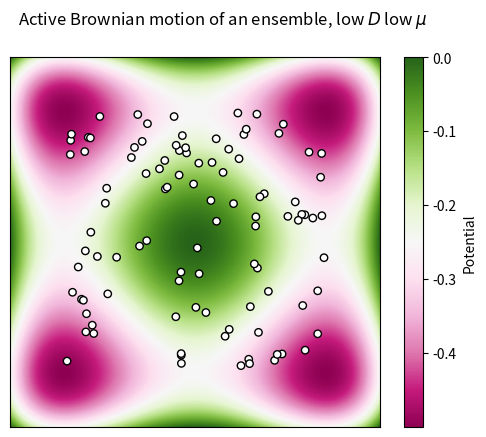

Python code for this plot: (Note: this script raises an exception after producing the figure.)
"""
step2.py

Same as step1, except now we handle the Brownian rotation in a sensible manner (i.e. as a random walk
in theta, rather than resetting the angle each step.)
"""

import numpy as np
import matplotlib.pyplot as plt
import matplotlib.animation as animation
from matplotlib.patches import Circle
plt.rcParams['figure.dpi'] = 150

# potential and its gradient
def V(x, y, A = 10):
    return A * (x**4 - x**2 + y**4 - y**2)

def del_V(x, y, A = 10):
    dVds = lambda s: A *(4 * s**3 - 2 * s)
    dVdx = dVds(s=x)
    dVdy = dVds(s=y)

    return np.array([dVdx, dVdy])

# defining the box
L = 1
n_pts = 500
x_range = np.linspace(-L, L, n_pts)
y_range = np.linspace(-L, L, n_pts)

X, Y = np.meshgrid(x_range, y_range)

# Particle class
class Particles:
    def __init__(self, x_i, y_i, v_i, theta_i):
        self.n = len(x_i)
        self.x = x_i
        self.y = y_i

        self.v = v_i
        self.theta = theta_i

        self.radius = 0.02
        self.diffusion_rate = 5
        self.mobility = .05
        self.dt = 1/500

    def update(self):
        # brownian-ly change direction
        self.theta += np.sqrt(2 * self.diffusion_rate * self.dt) * np.random.normal(size = self.n)

        # collision detection, checking each pair of particles
        for i in range(self.n):
            for j in range(i+1, self.n):
                delta_x = self.x[j] - self.x[i]
                delta_y = self.y[j] - self.y[i]

                center_distance = np.sqrt(delta_x**2 + delta_y**2)
                
                if center_distance < 2*self.radius:
                    # flip particle velocities
                    self.theta[i] = -self.theta[i]
                    self.theta[j] = -self.theta[j]

                    # move particles apart 
                    nx = delta_x / center_distance 
                    ny = delta_y / center_distance

                    dist_to_move = 2*self.radius - center_distance
                    dx = dist_to_move * nx
                    dy = dist_to_move * ny

                    self.x[i] = self.x[i] - dx / 2
                    self.y[i] = self.y[i] - dy / 2

                    self.x[j] = self.x[j] + dx / 2
                    self.y[j] = self.y[j] + dy / 2

            # boundary conditions: reverse along that direction
            if self.x[i] - self.radius < -L:
                self.x[i] = -L + self.radius
                self.theta[i] = np.pi - self.theta[i] # (vx, vy) -> (-vx, vy) 
            if self.x[i] + self.radius > L:
                self.x[i] = L - self.radius
                self.theta[i] = np.pi - self.theta[i] 
            if self.y[i] - self.radius < -L:
                self.y[i] = -L + self.radius
                self.theta[i] = -self.theta[i] # (vx, vy) -> (vx, -vy) 
            if self.y[i] + self.radius > L:
                self.y[i] = L - self.radius
                self.theta[i] = -self.theta[i] 

        self.theta %= 2*np.pi

    def step(self):
        gradV = del_V(self.x, self.y)
        Fx, Fy = -self.mobility * gradV

        self.x += (self.v * np.cos(self.theta) + Fx) * self.dt
        self.y += (self.v * np.sin(self.theta) + Fy) * self.dt

    def get_position(self):
        return self.x, self.y


# defining particle ensemble 
N = 100
particle_spawn_lim = 0.7 * L
xs, ys = np.random.uniform(-particle_spawn_lim, particle_spawn_lim, (2,N))
thetas = np.random.uniform(0, 2*np.pi, N)
v0 = 2
vs = np.ones(N) * v0

particle_ensemble = Particles(xs, ys, vs, thetas)

# plot potential with a colormap
fig = plt.figure()
ax = plt.axes(xlim=(-L, L), ylim=(-L, L))
fig.suptitle(r"Active Brownian motion of an ensemble, low $D$ low $\mu$")
potential = V(X, Y, A = 1)
im = ax.imshow(potential, extent=(-L, L, -L, L), cmap = 'PiYG')
ax.set_xticks([])
ax.set_yticks([])
cbar = fig.colorbar(im, ax=ax, label="Potential")

# create particles as circles on that potential
particles = []
for i in range(N):
        particle = Circle((xs[i], ys[i]), particle_ensemble.radius, facecolor='white', edgecolor='black')
        ax.add_patch(particle)
        particles.append(particle)

# animation functions and actually animating
def init():
    """initialize animation"""
    return particles

def animate(t):
    """update particle velocities and take steps in new direction"""
    particle_ensemble.update()
    particle_ensemble.step()
    pos = particle_ensemble.get_position()
    for i, c in enumerate(particles):
        c.center = (pos[0][i], pos[1][i])
    return particles

anim = animation.FuncAnimation(fig, animate, init_func = init, frames=300, interval=5, blit=True)

save = True
if save:
    import os
    script_dir = os.path.dirname(os.path.abspath(__file__))
    print(script_dir)
    writer = animation.FFMpegWriter(fps=30, codec='libx264', extra_args=['-pix_fmt', 'yuv420p', '-profile:v', 'baseline', '-level', '3.0'])
    anim.save(f'{script_dir}/videos/step2lowDhlowmu.mp4', writer=writer)

plt.show()
plt.close()